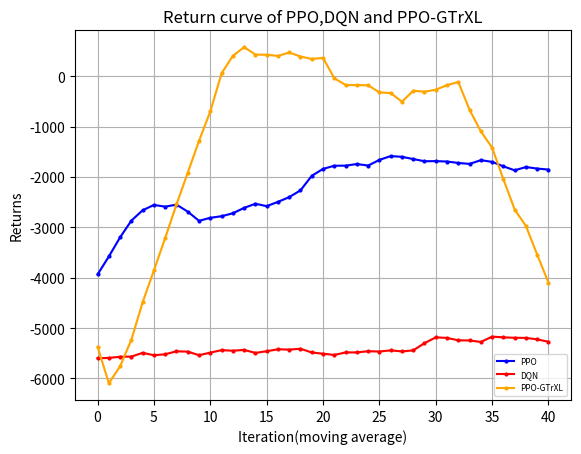

The script that saved this image:
"""
missile=4500
    win_rate 
        PPO y_1
        DQN eps=0 y_2
        GTtXL y_3
    returns
        PPO z_1
        DQN eps=0 z_2
        GTrXL z_3
missile=4750
    win_rate 
        PPO y_11
        DQN eps=0 y_12
        GTrXL y_13
    returns
        PPO z_11
        DQN eps=0 z_12
        GTrXL z_13
"""
import matplotlib.pyplot as plt
import numpy as np
y_1=[50.0, 100.0, 100.0, 100.0, 100.0, 90.0, 50.0, 50.0, 50.0, 0.0, 0.0, 0.0, 0.0, 0.0, 0.0, 0.0, 0.0, 0.0, 0.0, 0.0, 0.0, 0.0, 0.0, 0.0, 0.0, 0.0, 0.0, 0.0, 0.0, 0.0, 0.0, 0.0, 0.0, 0.0, 0.0, 0.0, 0.0, 0.0, 0.0, 0.0, 0.0, 0.0, 0.0, 0.0, 0.0, 0.0, 0.0, 0.0, 0.0, 0.0]
y_1=np.array([i*0.01 for i in y_1])
y_2=[30.0, 90.0, 100.0, 30.0, 90.0, 90.0, 70.0, 60.0, 50.0, 100.0, 100.0, 100.0, 80.0, 50.0, 0.0, 10.0, 40.0, 90.0, 100.0, 100.0, 100.0, 50.0, 80.0, 100.0, 100.0, 100.0, 100.0, 100.0, 100.0, 70.0, 50.0, 100.0, 100.0, 100.0, 100.0, 100.0, 100.0, 100.0, 100.0, 100.0, 100.0, 100.0, 100.0, 100.0, 100.0, 100.0, 50.0, 100.0, 100.0, 100.0]
y_2=np.array([i*0.01 for i in y_2])
y_3=[0.8, 0.5, 0.3, 0.2, 0.2, 0.5, 0.4, 0.3, 0.2, 0.4, 0.1, 0.4, 0.6, 0.6, 0.4, 0.5, 0.3, 0.2, 0.2, 0.4, 0.6, 0.7, 0.2, 0.3, 0.2, 0.0, 0.2, 0.3, 0.4, 0.0, 0.2, 0.3, 0.4, 0.6, 0.5, 0.4, 0.5, 0.1, 0.1, 0.3, 0.4, 0.3, 0.5, 0.3, 0.7, 0.8, 0.9, 0.9, 0.9, 1.0]
z_1= [-3733.785583620288, -2843.979118343976, -2899.39143559029, -1769.594530527506, -1325.1590641889259, -1945.7965416527536, -4164.932620432076, -4441.5164244871385, -4190.9626749096515, -6450.230156715537, -6310.645869828253, -6225.936803523235, -6238.676972230312, -6231.987294030613, -6205.394275382176, -6216.174882461497, -6205.658841491959, -6201.038274309561, -6225.86064911008, -6224.8221291117725, -6219.13995829072, -6217.086383933289, 
-6199.161721207272, -6203.208960064079, -6202.54540148158, -6199.161721207272, -6199.161721207272, -6199.161721207272, -6202.652002848705, -6203.150177433867, -6202.119562778158, -6199.161721207272, -6206.562302765711, -6199.776611724343, -6213.774366572948, -6202.481678610374, -6199.161721207272, -6199.161721207272, -6209.6810506033435, -6199.161721207272, -6199.161721207272, -6208.946051452494, -6204.559158306003, -6199.161721207272, -6199.161721207272, -6199.161721207272, -6199.161721207272, -6199.161721207272, -6199.161721207272, -6199.161721207272]
z_2= np.array( [-4232.192604338592, -1059.8189762735535, -834.4666227386413, -5003.794039611087, -2063.192859898033, -1366.0133843687283, -2628.7930957128624, -2828.8711757369174, -3420.9789343740367, -572.859257334426, -579.7831292358496, -581.506894187927, -1780.9342209609208, -3205.91174284889, -6140.791824075636, -5304.327080631328, -4441.390598642454, -1191.1402159314077, -572.7903245501751, -576.2971789453429, -584.543738635459, -3422.7710482511566, -1717.21787141072, -877.0588753665372, -663.2923156070574, -625.7244907010916, -685.2005486462306, -735.3341439153212, -895.5536881730293, -2654.180429553703, -3269.79025652326, -696.8965860627053, -907.2044802468967, -798.6550069589769, -629.181162947646, -595.0264644135881, -572.7903245501751, -578.2964283255026, -576.4658051266484, -583.8362358783497, -572.7903245501751, -572.7903245501751, -572.7903245501751, -572.7903245501751, -615.7335368563275, -580.227234472708, -3408.8971945523867, -801.7611769224322, -755.9488285160428, -678.7354743342403])
z_3=[1227.1520615865652, -1627.2185665064437, -3474.077500199378, -4567.489537119237, -4587.469974247366, -2067.2178482839436, -2907.075190299584, -3668.276676341975, -4614.011544511572, -2707.1072285612436, -5518.293916926488, -2724.0009462491043, -1000.3429819411028, -609.4830226742681, -2628.124768955374, -1788.7739863073468, -3974.8570301081572, -4615.228173262533, -4818.137615228677, -2625.1836118763867, -651.6442559039926, 170.7805622868183, -4759.033323318551, -3609.913761285542, -4557.240299754886, -6550.475490655555, -4376.879044030551, -3737.1122804686383, -2645.7343741892028, -6362.351038759185, -4546.928671723838, -3587.2225157463827, -3769.95102982781, -581.3157444645765, -1440.367852267966, -2558.826466141746, -1623.2514889713477, -5769.456633482946, -5702.881819834984, -3839.1748350199728, -2799.0801169900164, -3478.207249014954, -1455.975176466639, -3575.0793079433656, -596.6317588808307, 1003.2024585637831, 1289.6845735317315, 2080.6061948331403, 2280.8408821091307, 3374.222634707251]   
y_11=[0.0, 0.0, 0.0, 30.0, 100.0, 90.0, 80.0, 100.0, 100.0, 100.0, 100.0, 100.0, 90.0, 100.0, 90.0, 70.0, 80.0, 70.0, 40.0, 80.0, 100.0, 100.0, 100.0, 100.0, 100.0, 100.0, 100.0, 100.0, 100.0, 100.0, 100.0, 100.0, 100.0, 100.0, 100.0, 100.0, 100.0, 100.0, 100.0, 100.0, 100.0, 100.0, 100.0, 100.0, 100.0, 90.0, 100.0, 100.0, 100.0, 100.0]
y_11=np.array([i*0.01 for i in y_11])
y_12=[0.0, 0.0, 0.0, 10.0, 0.0, 0.0, 20.0, 30.0, 50.0, 20.0, 0.0, 0.0, 10.0, 50.0, 0.0, 10.0, 40.0, 30.0, 60.0, 50.0, 20.0, 0.0, 0.0, 0.0, 0.0, 90.0, 10.0, 60.0, 0.0, 50.0, 50.0, 80.0, 10.0, 20.0, 30.0, 50.0, 100.0, 80.0, 70.0, 100.0, 10.0, 0.0, 40.0, 20.0, 50.0, 100.0, 80.0, 100.0, 30.0, 100.0]
y_12=np.array([i*0.01 for i in y_12])
y_13=[0.8, 0.0, 0.0, 0.0, 0.0, 0.0, 0.0, 0.0, 0.0, 0.0, 0.0, 0.4, 0.6, 1.0, 0.9, 0.9, 0.9, 0.8, 0.9, 0.8, 1.0, 1.0, 1.0, 0.8, 0.9, 0.9, 1.0, 0.8, 0.8, 0.8, 0.4, 0.7, 0.8, 0.7, 0.6, 0.7, 0.6, 0.8, 0.6, 0.7, 0.5, 0.7, 0.2, 0.2, 0.2, 0.0, 0.0, 0.5, 0.0, 0.1]
z_11= [-5875.711796487346, -5899.272896331543, -5915.116507267099, -4652.0344702797465, -3002.3846246493995, -3067.355633520377, -3064.747104159674, -1678.9298218951385, -2746.6622379606843, -3439.3143749878423, -2317.1639687194306, -2086.7516127812783, -2605.7659664821504, -2599.3332851543983, -1949.55775480611, -3414.159514123842, -2651.640206271276, -3081.177467823828, -4564.548531352333, -2838.2321355778377, -2000.7660066224676, -1505.6632249434247, -1532.1070361713541, -1780.2886425339207, -2431.871951322835, -2558.938552080418, -1714.5554127106268, -1730.0778890229442, -1680.005085196548, -1469.2491488507417, -1373.2046867773602, -1492.713430751988, -1205.2526575011916, -2087.327899482432, -1305.9587692274774, -1802.5566400740258, -1858.7784791385025, -2173.9819272714394, -2116.4107464449135, -1440.639951384111, -1455.5215833326174, -1776.815314194082, -1393.3829149160974, -1348.5086759466324, -1643.9099553824076, -2691.4279037414335, -2642.9592116011568, -1524.1214793630297, -2425.3024582964927, -1635.3046982735843] 
z_12=[-5774.459657024984, -5776.781622481511, -5829.382042534321, -5812.138213527156, -5598.7056327278815, -5830.539703140863, -5549.846550851113, -5517.5375481101755, -4541.788944288308, -5758.299755409529, -5695.125171017494, -5551.514178155347, -5794.958133281073, -5063.640361552083, -6084.857613429822, -5628.485563081485, -4966.47066638946, -5574.672147583369, -5254.425683055673, -5246.848666297266, -5202.450256359382, -5668.491597826675, -5637.136388048495, -5655.4747364130735, -5751.540337828121, -5239.724708328254, -5031.586129020843, -5408.709073258409, -5991.862525749044, -5494.855124906664, -5443.146628151471, -5173.45376962962, -5630.0284406840365, -5419.283138237619, -5811.396762896919, -5011.6439146093335, -5242.2991079801095, -5197.847394413733, -4560.7091425438075, -4340.968005229957, -5560.205952081765, -5643.294652318719, -5659.784391114854, -5714.93377029427, -4763.912015180711, -5146.300135644949, -5328.32247927773, -5226.232971317545, -4850.858551853076, -4818.13284568306]
z_13=[697.3201214640691, -6049.32713835738, -5891.052219209001, -6016.1409486025495, -5973.704635877615, -6023.182808644022, -5967.05478847482, -6178.707379602274, -6109.850187077504, -6210.445704285622, -6508.789747859887, -2686.389032952429, -612.0442343226086, 1422.5770251342758, 356.24276050725547, 397.42039522566483, 676.1319606355146, 126.87803222596767, 215.52876717451235, -379.45582124083086, 1046.1259545987589, 790.1312798517804, 1097.065687900264, -43.03996640011319, 318.8343631482894, 163.88990081117535, 1356.9324128093538, -670.2917394484713, -258.0413773018812, -180.48470129958497, -2986.9967198912955, -551.9484236794375, 1075.4740003540865, -79.29063657156476, -1083.446948161193, 22.98438423449834, -354.3325203914954, 1498.04216192424, -440.0202106487112, 206.772227173854, -2071.8075203924773, 69.0702971929245, -4465.022030047932, -4338.753723516986, -4321.82524211157, -6254.874158729696, -6353.2214245076775, -1775.6873014735015, -6128.367800298588, -5349.914029275334]
def plot_fig(y_1,y_2,y_3):
    # 定义长度为 10 的平均滤波器
    window = np.ones(10) / 10
    # 使用卷积计算滑动平均
    y_1_smooth = np.convolve(y_1, window, mode='valid')
    y_2_smooth = np.convolve(y_2, window, mode='valid')
    y_3_smooth = np.convolve(y_3, window, mode='valid')
    x = np.array(list(range(0, len(y_1_smooth))))
    # 示例数据
    plt.figure(dpi=250)
    # 创建折线图
    plt.plot(x, y_1_smooth, marker='o', linestyle='-', color='b', label='PPO',markersize=2)
    plt.plot(x, y_2_smooth, marker='o', linestyle='-', color='r', label='DQN',markersize=2)
    plt.plot(x, y_3_smooth, marker='o', linestyle='-', color='orange', label='PPO-GTrXL',markersize=2)

    shadow_width_1 =0.05  # 阴影宽度
    y_1_upper = y_1_smooth + shadow_width_1
    y_1_lower = y_1_smooth - shadow_width_1
    y_2_upper = y_2_smooth + shadow_width_1
    y_2_lower = y_2_smooth - shadow_width_1
    y_3_upper = y_3_smooth + shadow_width_1
    y_3_lower = y_3_smooth - shadow_width_1
    # 填充阴影
    plt.fill_between(x, y_1_upper, y_1_lower, color='b', alpha=0.1)
    plt.fill_between(x, y_2_upper, y_2_lower, color='r', alpha=0.1)
    plt.fill_between(x, y_3_upper, y_3_lower, color='orange', alpha=0.1)#alpha是不透明度
    # 添加标题和标签
    plt.title('Return curve of PPO,DQN and PPO-GTrXL')
    plt.xlabel('Iteration(moving average)')
    plt.ylabel('Returns')
    # 添加网格
    plt.grid(True)
    # 显示图例
    plt.legend(loc='lower right',prop={'size':6})
    # 显示图表
    plt.show()
if __name__=="__main__":
    plot_fig(z_11,z_12,z_13)